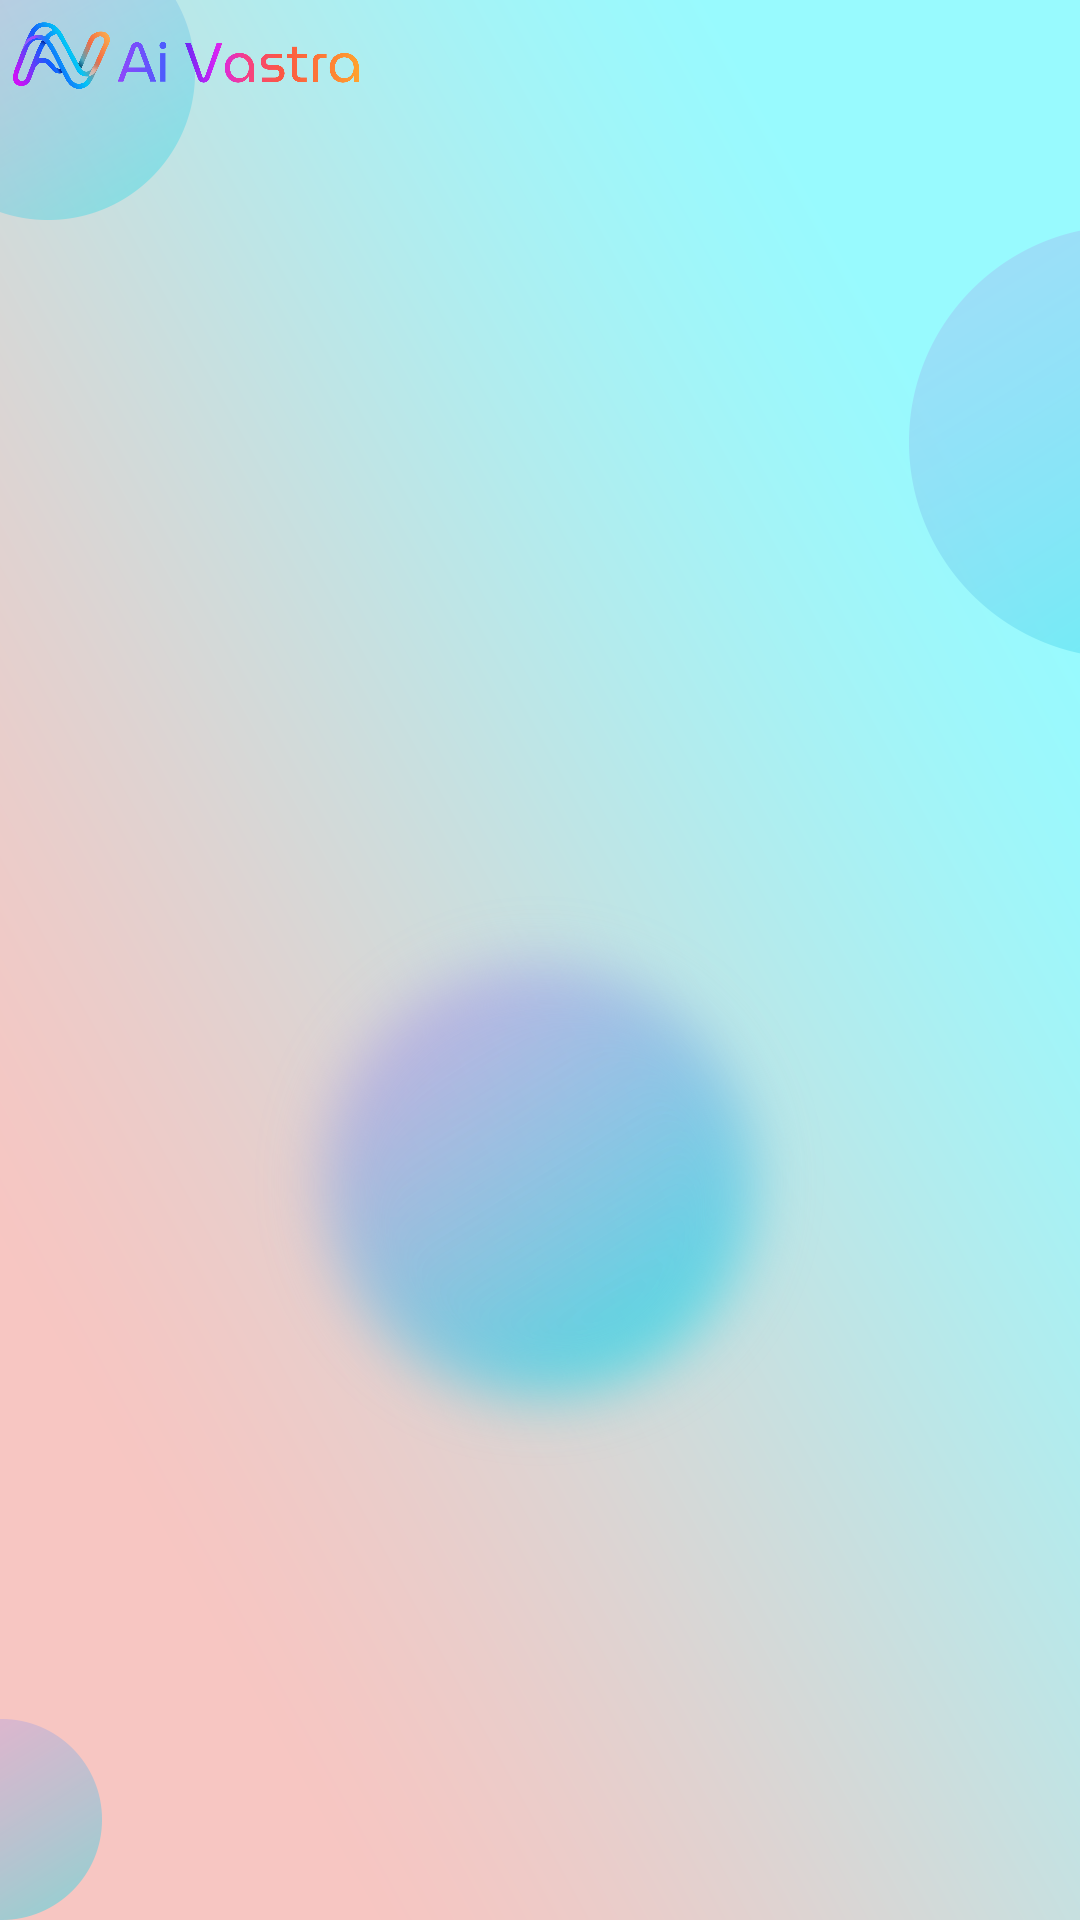

Write the Android layout XML for this screen, with the resource values it uses.
<!-- AndroidManifest.xml: application theme Theme.TryMeAdmin -->
<!-- res/layout/fragment_vastra_product_category.xml -->
<?xml version="1.0" encoding="utf-8"?>
<LinearLayout xmlns:android="http://schemas.android.com/apk/res/android"
    xmlns:tools="http://schemas.android.com/tools"
    android:layout_width="match_parent"
    android:layout_height="match_parent"
    android:background="@drawable/screen_bg"
    android:orientation="vertical"
    xmlns:app="http://schemas.android.com/apk/res-auto"
    tools:context=".fragment.VastraProductFragment">

    <ImageView
        android:layout_width="@dimen/_120sdp"
        android:layout_height="@dimen/_40sdp"
        android:layout_gravity="start"
        android:layout_marginStart="0dp"
        android:paddingEnd="0dp"
        android:scaleType="fitStart"
        android:id="@+id/title"
        android:paddingVertical="@dimen/_7sdp"
        android:paddingStart="@dimen/_4sdp"
        android:src="@drawable/av_new_logo_horizontal" />

    <RelativeLayout
        android:layout_width="match_parent"
        android:layout_height="match_parent"
        android:layout_marginBottom="@dimen/_10sdp">

        <LinearLayout
            android:layout_width="match_parent"
            android:layout_height="match_parent"
            android:paddingLeft="@dimen/_3sdp"
            android:clipToPadding="false"
            android:gravity="center_vertical"
            android:orientation="horizontal">

            <RelativeLayout
                android:layout_width="0dp"
                android:layout_height="match_parent"
                android:layout_gravity="center"
                android:layout_weight="0.62">

                <androidx.recyclerview.widget.RecyclerView
                    android:layout_width="match_parent"
                    android:layout_height="match_parent"
                    app:spanCount="2"
                    app:layoutManager="androidx.recyclerview.widget.GridLayoutManager"
                    android:orientation="vertical"
                    android:id="@+id/recycler_vastra_item"/>

                <androidx.recyclerview.widget.RecyclerView
                    android:layout_width="match_parent"
                    android:layout_height="match_parent"
                    app:spanCount="2"
                    app:layoutManager="androidx.recyclerview.widget.GridLayoutManager"
                    android:orientation="vertical"
                    android:visibility="gone"
                    android:id="@+id/recycler_search_product_item"/>


            </RelativeLayout>

            <com.google.android.material.card.MaterialCardView
                android:layout_width="0dp"
                android:layout_height="match_parent"
                android:layout_weight="0.60"
                android:id="@+id/rl_main_catlist"
                android:visibility="gone"
                android:layout_marginLeft="@dimen/_5sdp"
                android:layout_marginRight="@dimen/_3sdp"
                android:backgroundTint="@null"
                app:cardBackgroundColor="@android:color/transparent"
                app:shapeAppearanceOverlay="@style/SpecificCornerCutImage">

                <RelativeLayout
                    android:layout_width="match_parent"
                    android:layout_height="match_parent"
                    android:background="@drawable/bg_vastra_cat">

                    <LinearLayout
                        android:layout_width="match_parent"
                        android:layout_height="match_parent"
                        android:orientation="vertical">

                        <com.google.android.material.card.MaterialCardView
                            android:layout_width="match_parent"
                            android:layout_height="@dimen/_30sdp"
                            android:layout_margin="@dimen/_7sdp"
                            app:cardBackgroundColor="@color/white"
                            app:shapeAppearanceOverlay="@style/SpecificCornerCutImage">

                            <LinearLayout
                                android:layout_width="match_parent"
                                android:layout_height="wrap_content"
                                android:gravity="center_vertical"
                                android:layout_gravity="center_vertical"
                                android:orientation="horizontal">

                                <EditText
                                    android:layout_width="match_parent"
                                    android:layout_height="wrap_content"
                                    android:hint="Search Code..."
                                    android:layout_weight="1"
                                    android:singleLine="true"
                                    android:imeOptions="actionSearch"
                                    android:paddingLeft="@dimen/_2sdp"
                                    android:textColor="@color/black"
                                    android:textSize="@dimen/_10ssp"
                                    android:textColorHint="@color/app_theme"
                                    android:id="@+id/et_product_search"
                                    android:background="@android:color/transparent"/>

                                <ImageView
                                    android:layout_width="@dimen/_18sdp"
                                    android:layout_height="@dimen/_18sdp"
                                    android:layout_marginRight="@dimen/_2sdp"
                                    android:id="@+id/icon_search"
                                    android:src="@drawable/ic_search" />
                            </LinearLayout>

                        </com.google.android.material.card.MaterialCardView>

                        <androidx.recyclerview.widget.RecyclerView
                            android:layout_width="match_parent"
                            android:layout_height="match_parent"
                            android:layout_gravity="center"
                            android:clipToPadding="false"
                            android:paddingStart="@dimen/_7sdp"
                            android:paddingEnd="@dimen/_7sdp"
                            android:paddingBottom="@dimen/_7sdp"
                            app:layoutManager="androidx.recyclerview.widget.LinearLayoutManager"
                            android:orientation="vertical"
                            android:id="@+id/recycler_vastra_category"/>

                    </LinearLayout>

                </RelativeLayout>

            </com.google.android.material.card.MaterialCardView>


        </LinearLayout>

        <TextView
            android:layout_width="wrap_content"
            android:layout_height="wrap_content"
            android:text="@string/no_product_found"
            android:padding="@dimen/_10sdp"
            android:textColor="@color/app_theme"
            android:layout_centerInParent="true"
            android:id="@+id/txt_no_data"
            android:visibility="gone"
            android:fontFamily="@font/popins_bold"
            android:textSize="@dimen/_12ssp"/>


    </RelativeLayout>


</LinearLayout>
<!-- resources referenced by this layout -->
<resources>
  <color name="app_theme">#5a4935</color>
  <color name="black">#FF000000</color>
  <color name="white">#FFFFFFFF</color>
  <dimen name="_10sdp">10dp</dimen>
  <dimen name="_10ssp">10sp</dimen>
  <dimen name="_120sdp">120dp</dimen>
  <dimen name="_12ssp">12sp</dimen>
  <dimen name="_18sdp">18dp</dimen>
  <dimen name="_2sdp">2dp</dimen>
  <dimen name="_30sdp">30dp</dimen>
  <dimen name="_3sdp">3dp</dimen>
  <dimen name="_40sdp">40dp</dimen>
  <dimen name="_4sdp">4dp</dimen>
  <dimen name="_5sdp">5dp</dimen>
  <dimen name="_7sdp">7dp</dimen>
  <!-- drawable av_new_logo_horizontal: png bitmap (drawable, 74006 bytes) -->
  <!-- drawable bg_vastra_cat: png bitmap (drawable, 20026 bytes) -->
  <!-- drawable ic_search: png bitmap (drawable, 28579 bytes) -->
  <!-- drawable screen_bg: png bitmap (drawable, 259132 bytes) -->
  <string name="no_product_found">No Product Found</string>
  <style name="SpecificCornerCutImage">
          <item name="cornerSizeTopLeft">10dp</item>
          <item name="cornerFamilyTopLeft">cut</item>
          <item name="cornerSizeBottomRight">10dp</item>
          <item name="cornerFamilyBottomRight">cut</item>
      </style>
  <style name="Theme.TryMeAdmin" parent="Theme.MaterialComponents.DayNight.NoActionBar">
          <item name="android:windowTranslucentStatus">true</item>
          <item name="android:windowTranslucentNavigation">true</item>
          <item name="android:windowBackground">@drawable/screen_bg</item>
          <item name="android:statusBarColor">@color/app_background</item>
          <item name="android:navigationBarColor">@color/app_background</item>
          <item name="android:fitsSystemWindows">true</item>
      </style>
  <color name="app_background">#C1DEE1</color>
</resources>
